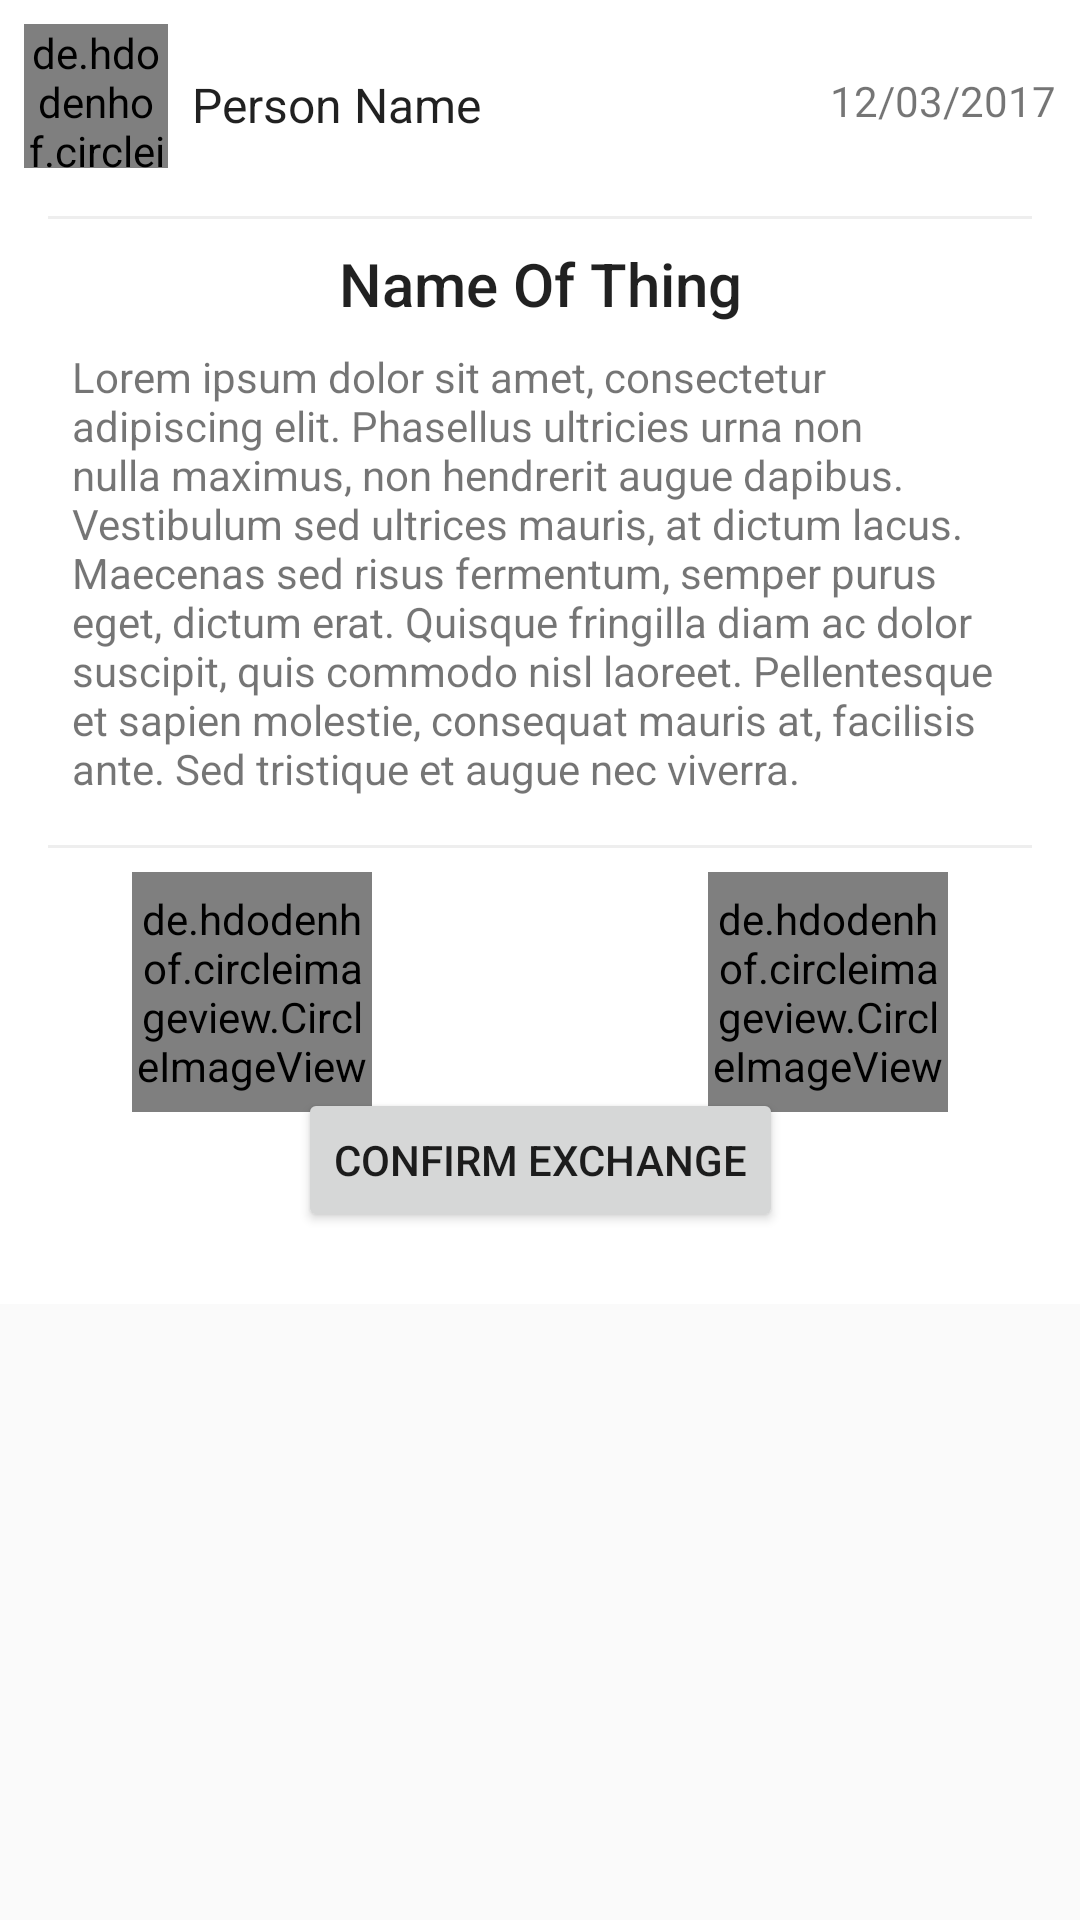

Reconstruct the res/layout file that produces this screen, plus the resources it refers to.
<!-- AndroidManifest.xml: application theme AppTheme.Base -->
<!-- res/layout/view_bottom_sheet_confirm_exchange.xml -->
<?xml version="1.0" encoding="utf-8"?>
<android.support.v4.widget.NestedScrollView xmlns:tools="http://schemas.android.com/tools"
    android:id="@+id/bottom_sh_confirm_exchange"
    xmlns:android="http://schemas.android.com/apk/res/android"
    xmlns:app="http://schemas.android.com/apk/res-auto"
    android:layout_width="match_parent"
    android:layout_height="wrap_content"
    app:behavior_hideable="true"
    app:behavior_peekHeight="0dp"
    app:layout_behavior="android.support.design.widget.BottomSheetBehavior"
    >


    <android.support.constraint.ConstraintLayout
        android:layout_width="match_parent"
        android:layout_height="wrap_content"
        android:background="@color/white"
        android:paddingBottom="24dp"
        >


        <de.hdodenhof.circleimageview.CircleImageView
            android:id="@+id/bottom_sh_confirm_exchange.offerer_imageView"
            android:layout_width="48dp"
            android:layout_height="48dp"
            android:layout_marginStart="8dp"
            android:layout_marginTop="8dp"
            app:civ_border_color="#FF000000"
            app:civ_border_width="2dp"
            android:src="@drawable/bg_west"
            app:layout_constraintTop_toTopOf="parent"
            android:layout_marginLeft="8dp"
            app:layout_constraintLeft_toLeftOf="parent" />


        <TextView
            android:id="@+id/bottom_sh_confirm_exchange.tvOffererName"
            android:layout_width="wrap_content"
            android:layout_height="wrap_content"
            android:layout_marginStart="8dp"
            android:text="Person Name"
            android:textAppearance="@style/TextAppearance.AppCompat.Subhead"
            app:layout_constraintLeft_toRightOf="@+id/bottom_sh_confirm_exchange.offerer_imageView"
            android:layout_marginLeft="8dp"
            app:layout_constraintTop_toTopOf="@+id/bottom_sh_confirm_exchange.offerer_imageView"
            android:layout_marginTop="16dp" />

        <TextView
            android:id="@+id/bottom_sh_confirm_exchange.tvDate"
            android:layout_width="wrap_content"
            android:layout_height="wrap_content"
            android:text="12/03/2017"
            android:layout_marginRight="8dp"
            app:layout_constraintRight_toRightOf="parent"
            app:layout_constraintTop_toTopOf="parent"
            android:layout_marginTop="24dp" />

        <View
            android:layout_width="0dp"
            android:layout_height="1dp"
            android:layout_marginLeft="16dp"
            android:layout_marginRight="16dp"
            android:layout_marginTop="16dp"
            android:background="@color/grey2"
            app:layout_constraintHorizontal_bias="0.0"
            app:layout_constraintLeft_toLeftOf="parent"
            app:layout_constraintRight_toRightOf="parent"
            app:layout_constraintTop_toBottomOf="@+id/bottom_sh_confirm_exchange.offerer_imageView"
            android:id="@+id/bottom_sh_confirm_exchange.separator1"
            android:layout_marginStart="16dp"
            android:layout_marginEnd="16dp" />

        <TextView
            android:id="@+id/bottom_sh_confirm_exchange.tvName"
            android:layout_width="wrap_content"
            android:layout_height="wrap_content"
            android:layout_marginLeft="8dp"
            android:layout_marginRight="8dp"
            android:layout_marginTop="8dp"
            android:text="Name Of Thing"
            android:textAppearance="@style/TextAppearance.AppCompat.Title"
            app:layout_constraintLeft_toLeftOf="parent"
            app:layout_constraintRight_toRightOf="parent"
            app:layout_constraintTop_toBottomOf="@+id/bottom_sh_confirm_exchange.separator1" />

        <TextView
            android:id="@+id/bottom_sh_confirm_exchange.tvDescription"
            android:layout_width="0dp"
            android:layout_height="wrap_content"
            android:layout_marginLeft="24dp"
            android:layout_marginRight="24dp"
            android:layout_marginTop="8dp"
            android:text="@string/lorem"
            app:layout_constraintHorizontal_bias="0.0"
            app:layout_constraintLeft_toLeftOf="parent"
            app:layout_constraintRight_toRightOf="parent"
            app:layout_constraintTop_toBottomOf="@+id/bottom_sh_confirm_exchange.tvName"
            android:layout_marginStart="24dp"
            android:layout_marginEnd="24dp" />

        <View
            android:layout_width="0dp"
            android:layout_height="1dp"
            android:layout_marginLeft="16dp"
            android:layout_marginRight="16dp"
            android:layout_marginTop="16dp"
            android:background="@color/grey2"
            app:layout_constraintHorizontal_bias="0.0"
            app:layout_constraintLeft_toLeftOf="parent"
            app:layout_constraintRight_toRightOf="parent"
            app:layout_constraintTop_toBottomOf="@+id/bottom_sh_confirm_exchange.tvDescription"
            android:id="@+id/bottom_sh_confirm_exchange.separator2"
            android:layout_marginStart="16dp"
            android:layout_marginEnd="16dp" />

        <ImageView
            android:id="@+id/bottom_sh_confirm_exchange.icon_exchange"
            android:layout_width="24dp"
            android:layout_height="wrap_content"
            app:srcCompat="@drawable/ic_exchange_black_24dp"
            app:layout_constraintLeft_toLeftOf="parent"
            android:layout_marginLeft="8dp"
            android:layout_marginRight="8dp"
            app:layout_constraintRight_toRightOf="parent"
            android:layout_marginTop="32dp"
            app:layout_constraintTop_toBottomOf="@+id/bottom_sh_confirm_exchange.separator2" />

        <de.hdodenhof.circleimageview.CircleImageView
            android:id="@+id/bottom_sh_confirm_exchange.thing2_imageView"
            android:layout_width="80dp"
            android:layout_height="80dp"
            android:layout_marginLeft="44dp"
            app:civ_border_color="#FF000000"
            app:civ_border_width="2dp"
            android:src="@drawable/bg_blue"
            app:layout_constraintLeft_toRightOf="@+id/bottom_sh_confirm_exchange.icon_exchange"
            android:layout_marginTop="8dp"
            app:layout_constraintTop_toBottomOf="@+id/bottom_sh_confirm_exchange.separator2" />

        <de.hdodenhof.circleimageview.CircleImageView
            android:id="@+id/bottom_sh_confirm_exchange.thing1_imageView"
            android:layout_width="80dp"
            android:layout_height="80dp"
            android:layout_marginRight="44dp"
            android:src="@drawable/bg_blue"
            app:civ_border_color="#FF000000"
            app:civ_border_width="2dp"
            app:layout_constraintRight_toLeftOf="@+id/bottom_sh_confirm_exchange.icon_exchange"
            android:layout_marginTop="8dp"
            app:layout_constraintTop_toBottomOf="@+id/bottom_sh_confirm_exchange.separator2" />


        <Button
            android:id="@+id/bottom_sh_confirm_exchange.btnAccept"
            style="@style/Widget.AppCompat.Button"
            android:layout_width="wrap_content"
            android:layout_height="wrap_content"
            android:layout_marginLeft="8dp"
            android:layout_marginRight="8dp"
            android:layout_marginTop="48dp"
            android:layout_marginBottom="48dp"
            android:text="Confirm Exchange"
            app:layout_constraintLeft_toLeftOf="parent"
            app:layout_constraintRight_toRightOf="parent"
            app:layout_constraintTop_toBottomOf="@+id/bottom_sh_confirm_exchange.icon_exchange" />


    </android.support.constraint.ConstraintLayout>

</android.support.v4.widget.NestedScrollView>
<!-- resources referenced by this layout -->
<resources>
  <color name="grey2">#eeeeee</color>
  <color name="white">#ffffff</color>
  <!-- drawable bg_blue: png bitmap (drawable, 2143 bytes) -->
  <!-- drawable bg_west: png bitmap (drawable, 2165 bytes) -->
  <string name="lorem">Lorem ipsum dolor sit amet, consectetur adipiscing elit. Phasellus ultricies urna non nulla maximus, non hendrerit augue dapibus. Vestibulum sed ultrices mauris, at dictum lacus. Maecenas sed risus fermentum, semper purus eget, dictum erat. Quisque fringilla diam ac dolor suscipit, quis commodo nisl laoreet. Pellentesque et sapien molestie, consequat mauris at, facilisis ante. Sed tristique et augue nec viverra. </string>
  <style name="AppTheme.Base" parent="Root.Theme">
          
  
          <item name="colorPrimary">@color/colorPrimary</item>
          <item name="colorPrimaryDark">@color/colorPrimaryDark</item>
          <item name="colorAccent">@color/colorAccent</item>
  
  
          <item name="windowActionBar">false</item>
          <item name="android:windowNoTitle">true</item>
  
      </style>
  <style name="Root.Theme" parent="Theme.AppCompat.Light.NoActionBar" />
  <color name="colorPrimary">#03A9F4</color>
  <color name="colorPrimaryDark">#000000</color>
  <color name="colorAccent">#f57c00</color>
</resources>
